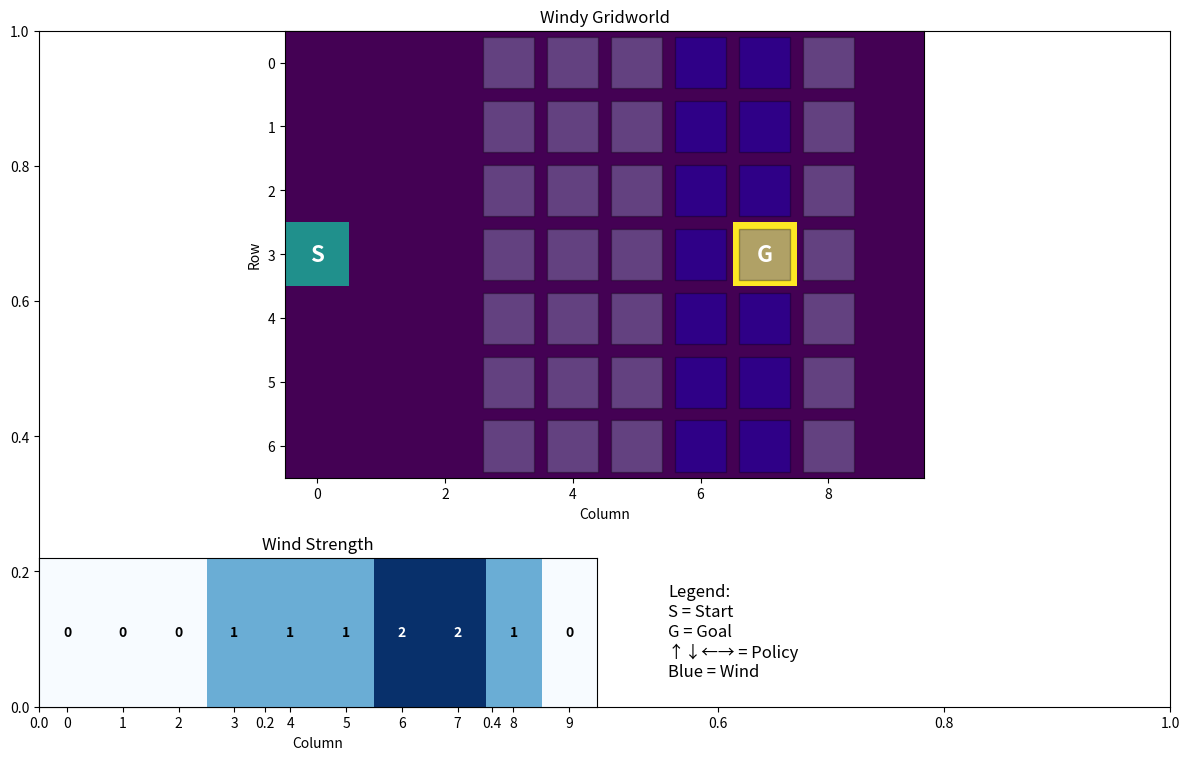

Reproduce this figure in Python.
"""
Windy Gridworld Environment
Based on Sutton & Barto Chapter 6.5
"""

import numpy as np
import matplotlib.pyplot as plt
from typing import Tuple, List, Optional
import random

class WindyGridworld:
    """
    Windy Gridworld environment as described in Sutton & Barto.
    
    The grid is 7x10 with wind effects in columns 3-9.
    Wind strength: [0, 0, 0, 1, 1, 1, 2, 2, 1, 0]
    """
    
    def __init__(self, height: int = 7, width: int = 10):
        self.height = height
        self.width = width
        
        # Wind strength for each column (0-indexed)
        self.wind = [0, 0, 0, 1, 1, 1, 2, 2, 1, 0]
        
        # Actions: up, down, left, right
        self.actions = [(0, 1), (0, -1), (-1, 0), (1, 0)]  # (row, col)
        self.action_names = ['up', 'down', 'left', 'right']
        
        # Start and goal positions
        self.start = (3, 0)  # (row, col)
        self.goal = (3, 7)   # (row, col)
        
        # Current state
        self.current_state = self.start
        
        # Episode tracking
        self.episode_steps = 0
        self.max_episode_steps = 1000
        
    def reset(self) -> Tuple[int, int]:
        """Reset the environment to start state."""
        self.current_state = self.start
        self.episode_steps = 0
        return self.current_state
    
    def step(self, action: int) -> Tuple[Tuple[int, int], float, bool, dict]:
        """
        Take a step in the environment.
        
        Args:
            action: Action index (0=up, 1=down, 2=left, 3=right)
            
        Returns:
            (next_state, reward, done, info)
        """
        if self.episode_steps >= self.max_episode_steps:
            return self.current_state, 0, True, {'timeout': True}
        
        row, col = self.current_state
        action_delta = self.actions[action]
        
        # Apply action
        new_row = row + action_delta[0]
        new_col = col + action_delta[1]
        
        # Apply wind effect
        wind_strength = self.wind[col]
        new_row -= wind_strength
        
        # Keep within bounds
        new_row = max(0, min(self.height - 1, new_row))
        new_col = max(0, min(self.width - 1, new_col))
        
        self.current_state = (new_row, new_col)
        self.episode_steps += 1
        
        # Check if goal reached
        done = (self.current_state == self.goal)
        reward = -1 if not done else 0  # -1 for each step, 0 at goal
        
        info = {
            'wind_applied': wind_strength,
            'action_taken': self.action_names[action]
        }
        
        return self.current_state, reward, done, info
    
    def get_state_index(self, state: Tuple[int, int]) -> int:
        """Convert (row, col) state to linear index."""
        row, col = state
        return row * self.width + col
    
    def get_state_from_index(self, index: int) -> Tuple[int, int]:
        """Convert linear index to (row, col) state."""
        row = index // self.width
        col = index % self.width
        return (row, col)
    
    def get_num_states(self) -> int:
        """Get total number of states."""
        return self.height * self.width
    
    def get_num_actions(self) -> int:
        """Get total number of actions."""
        return len(self.actions)
    
    def is_terminal(self, state: Tuple[int, int]) -> bool:
        """Check if state is terminal (goal)."""
        return state == self.goal
    
    def render(self, policy: Optional[np.ndarray] = None, values: Optional[np.ndarray] = None):
        """
        Render the gridworld with optional policy and value function.
        
        Args:
            policy: Policy array of shape (num_states, num_actions)
            values: Value function array of shape (num_states,)
        """
        fig, ax = plt.subplots(figsize=(12, 8))
        
        # Create grid
        grid = np.zeros((self.height, self.width))
        
        # Mark start and goal
        grid[self.start] = 1
        grid[self.goal] = 2
        
        # Show wind strength
        wind_display = np.array(self.wind).reshape(1, -1)
        
        # Create subplot layout
        gs = fig.add_gridspec(2, 2, height_ratios=[3, 1], width_ratios=[1, 1])
        ax_main = fig.add_subplot(gs[0, :])
        ax_wind = fig.add_subplot(gs[1, 0])
        ax_legend = fig.add_subplot(gs[1, 1])
        
        # Main grid
        im = ax_main.imshow(grid, cmap='viridis', aspect='equal')
        ax_main.set_title('Windy Gridworld')
        ax_main.set_xlabel('Column')
        ax_main.set_ylabel('Row')
        
        # Add wind information
        wind_colors = ['white', 'lightblue', 'blue']
        for col in range(self.width):
            wind_strength = self.wind[col]
            if wind_strength > 0:
                for row in range(self.height):
                    rect = plt.Rectangle((col-0.4, row-0.4), 0.8, 0.8, 
                                       facecolor=wind_colors[wind_strength], 
                                       alpha=0.3, edgecolor='black')
                    ax_main.add_patch(rect)
        
        # Add start and goal labels
        ax_main.text(self.start[1], self.start[0], 'S', ha='center', va='center', 
                    fontsize=16, fontweight='bold', color='white')
        ax_main.text(self.goal[1], self.goal[0], 'G', ha='center', va='center', 
                    fontsize=16, fontweight='bold', color='white')
        
        # Add policy arrows if provided
        if policy is not None:
            arrow_map = {0: '↑', 1: '↓', 2: '←', 3: '→'}
            for state_idx in range(self.get_num_states()):
                if not self.is_terminal(self.get_state_from_index(state_idx)):
                    row, col = self.get_state_from_index(state_idx)
                    best_action = np.argmax(policy[state_idx])
                    ax_main.text(col, row, arrow_map[best_action], ha='center', va='center',
                               fontsize=12, fontweight='bold')
        
        # Wind strength bar
        wind_display = np.array(self.wind).reshape(1, -1)
        ax_wind.imshow(wind_display, cmap='Blues', aspect='auto')
        ax_wind.set_title('Wind Strength')
        ax_wind.set_xlabel('Column')
        ax_wind.set_xticks(range(self.width))
        ax_wind.set_yticks([])
        
        # Add wind strength values
        for col in range(self.width):
            ax_wind.text(col, 0, str(self.wind[col]), ha='center', va='center',
                        fontweight='bold', color='white' if self.wind[col] > 1 else 'black')
        
        # Legend
        ax_legend.axis('off')
        legend_text = "Legend:\n"
        legend_text += "S = Start\n"
        legend_text += "G = Goal\n"
        legend_text += "↑↓←→ = Policy\n"
        legend_text += "Blue = Wind"
        ax_legend.text(0.1, 0.5, legend_text, fontsize=12, va='center')
        
        plt.tight_layout()
        plt.show()
        
        # Print value function if provided
        if values is not None:
            print("\nValue Function:")
            value_grid = values.reshape(self.height, self.width)
            for row in range(self.height):
                print(" ".join([f"{value_grid[row, col]:6.2f}" for col in range(self.width)]))


class EpsilonGreedyPolicy:
    """Epsilon-greedy policy for exploration."""
    
    def __init__(self, num_actions: int, epsilon: float = 0.1):
        self.num_actions = num_actions
        self.epsilon = epsilon
    
    def select_action(self, q_values: np.ndarray, state: int) -> int:
        """Select action using epsilon-greedy policy."""
        if random.random() < self.epsilon:
            return random.randint(0, self.num_actions - 1)
        else:
            return np.argmax(q_values[state])
    
    def get_probability(self, q_values: np.ndarray, state: int, action: int) -> float:
        """Get action probability under epsilon-greedy policy."""
        best_action = np.argmax(q_values[state])
        if action == best_action:
            return 1.0 - self.epsilon + self.epsilon / self.num_actions
        else:
            return self.epsilon / self.num_actions


class RandomPolicy:
    """Random policy for behavior in off-policy methods."""
    
    def __init__(self, num_actions: int):
        self.num_actions = num_actions
    
    def select_action(self, q_values: np.ndarray, state: int) -> int:
        """Select random action."""
        return random.randint(0, self.num_actions - 1)
    
    def get_probability(self, q_values: np.ndarray, state: int, action: int) -> float:
        """Get action probability under random policy."""
        return 1.0 / self.num_actions


if __name__ == "__main__":
    # Test the environment
    env = WindyGridworld()
    
    print("Testing Windy Gridworld Environment")
    print(f"Grid size: {env.height}x{env.width}")
    print(f"Start: {env.start}, Goal: {env.goal}")
    print(f"Wind: {env.wind}")
    print(f"Number of states: {env.get_num_states()}")
    print(f"Number of actions: {env.get_num_actions()}")
    
    # Test a few steps
    state = env.reset()
    print(f"\nInitial state: {state}")
    
    for step in range(5):
        action = random.randint(0, 3)
        next_state, reward, done, info = env.step(action)
        print(f"Step {step+1}: Action {env.action_names[action]}, "
              f"State {next_state}, Reward {reward}, Done {done}")
        if done:
            break
        state = next_state
    
    # Render the environment
    env.render()
